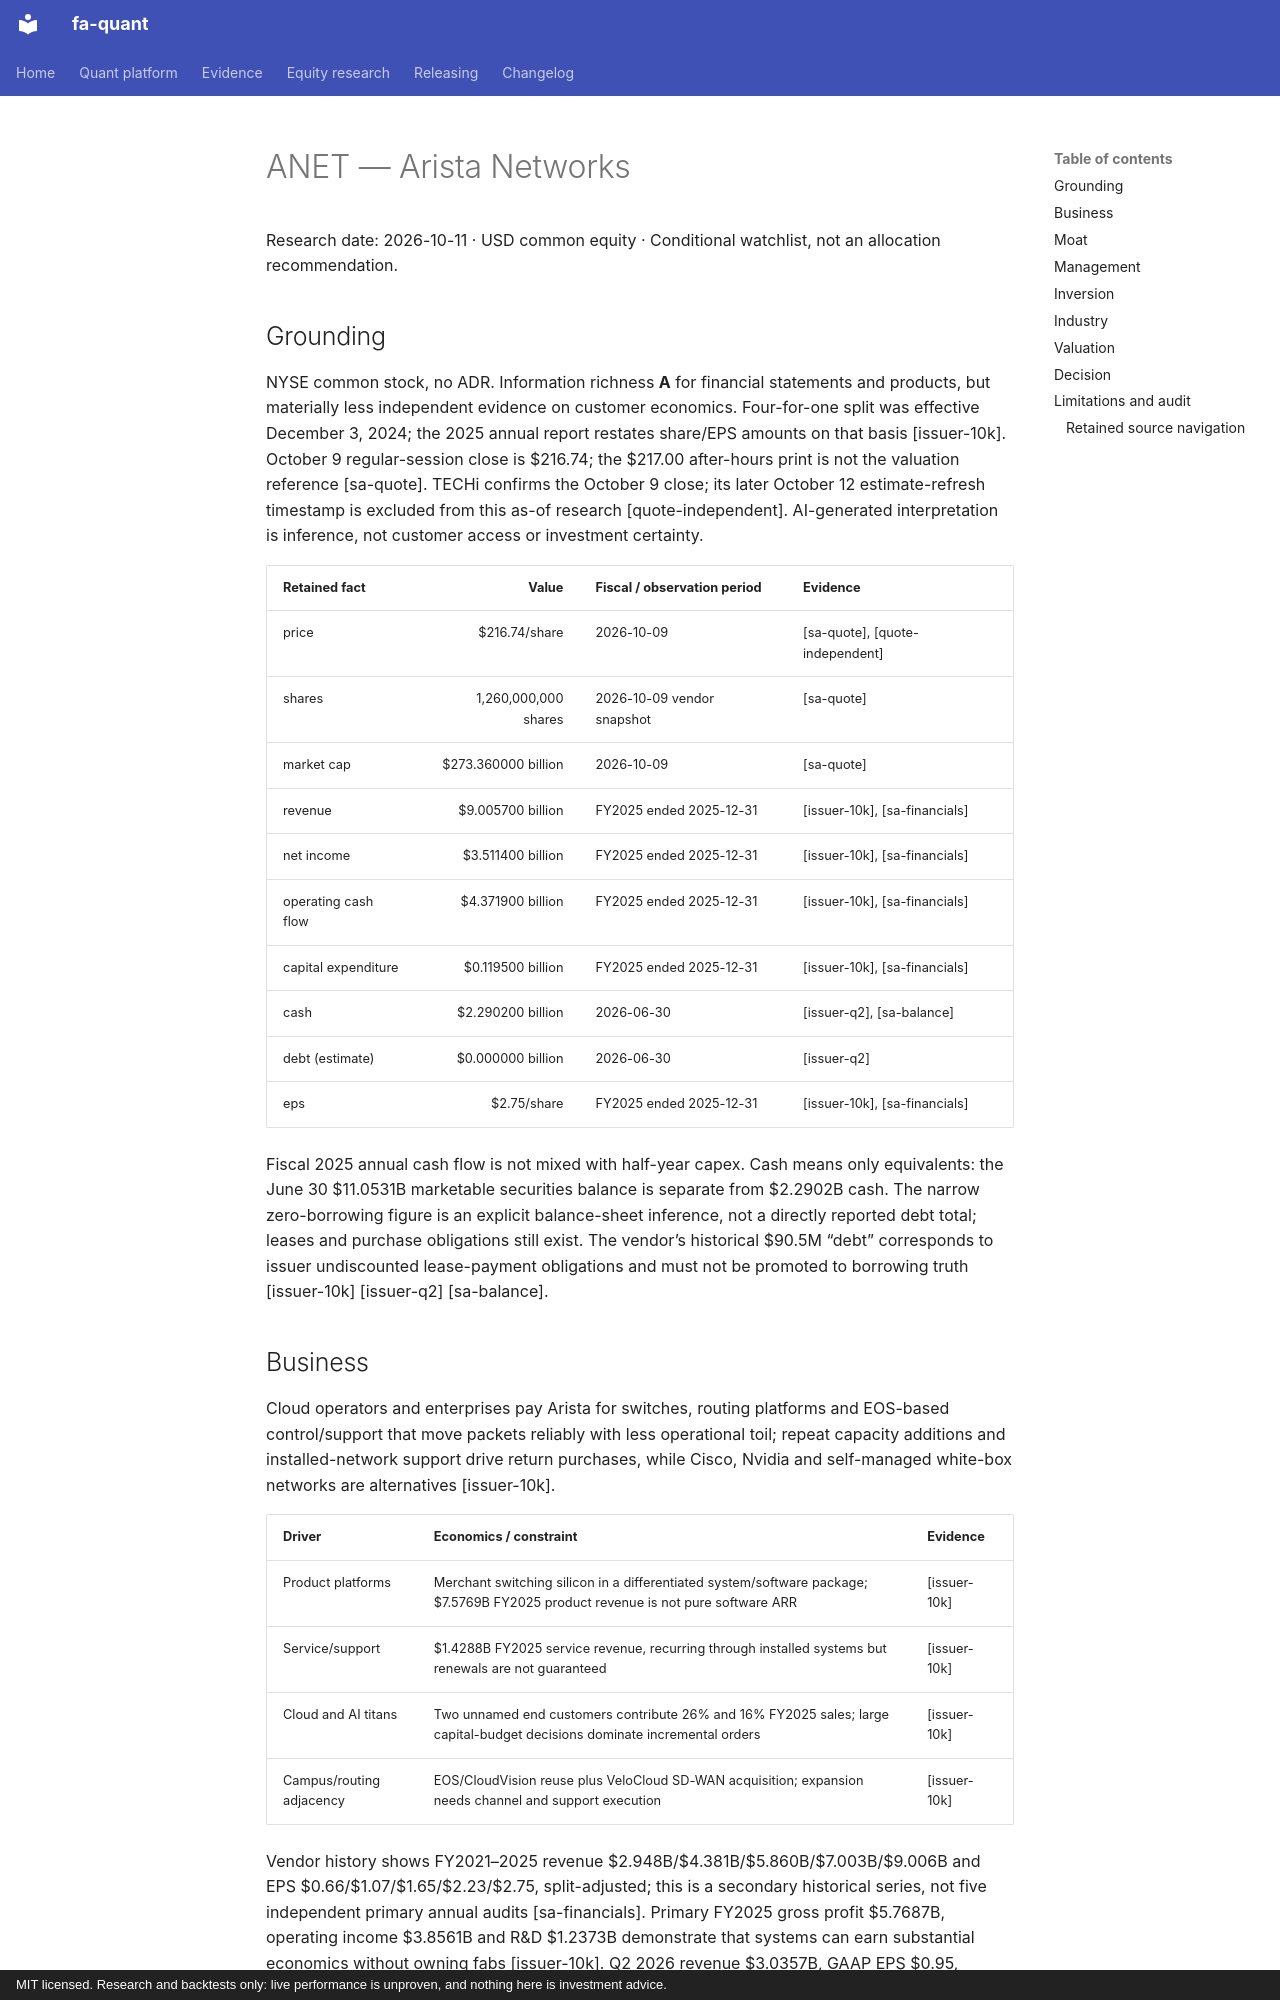

repository: BichengWang/financial-agent · page: research/tickers/ANET/2026-10-11/report/index.html · generator: mkdocs · copyright: MIT licensed. Research and backtests only: live performance is unproven, and nothing here is investment advice.

# ANET — Arista Networks
Research date: 2026-10-11 · USD common equity · Conditional watchlist, not an allocation recommendation.

## Grounding

NYSE common stock, no ADR. Information richness **A** for financial statements and products, but materially less independent evidence on customer economics. Four-for-one split was effective December 3, 2024; the 2025 annual report restates share/EPS amounts on that basis [issuer-10k]. October 9 regular-session close is $216.74; the $217.00 after-hours print is not the valuation reference [sa-quote]. TECHi confirms the October 9 close; its later October 12 estimate-refresh timestamp is excluded from this as-of research [quote-independent]. AI-generated interpretation is inference, not customer access or investment certainty.

| Retained fact | Value | Fiscal / observation period | Evidence |
|---|---:|---|---|
| price | $216.74/share | 2026-10-09 | [sa-quote], [quote-independent] |
| shares | 1,260,000,000 shares | 2026-10-09 vendor snapshot | [sa-quote] |
| market cap | $273.360000 billion | 2026-10-09 | [sa-quote] |
| revenue | $9.005700 billion | FY2025 ended 2025-12-31 | [issuer-10k], [sa-financials] |
| net income | $3.511400 billion | FY2025 ended 2025-12-31 | [issuer-10k], [sa-financials] |
| operating cash flow | $4.371900 billion | FY2025 ended 2025-12-31 | [issuer-10k], [sa-financials] |
| capital expenditure | $0.119500 billion | FY2025 ended 2025-12-31 | [issuer-10k], [sa-financials] |
| cash | $2.290200 billion | 2026-06-30 | [issuer-q2], [sa-balance] |
| debt (estimate) | $0.000000 billion | 2026-06-30 | [issuer-q2] |
| eps | $2.75/share | FY2025 ended 2025-12-31 | [issuer-10k], [sa-financials] |

Fiscal 2025 annual cash flow is not mixed with half-year capex. Cash means only equivalents: the June 30 $11.0531B marketable securities balance is separate from $2.2902B cash. The narrow zero-borrowing figure is an explicit balance-sheet inference, not a directly reported debt total; leases and purchase obligations still exist. The vendor’s historical $90.5M “debt” corresponds to issuer undiscounted lease-payment obligations and must not be promoted to borrowing truth [issuer-10k] [issuer-q2] [sa-balance].

## Business

Cloud operators and enterprises pay Arista for switches, routing platforms and EOS-based control/support that move packets reliably with less operational toil; repeat capacity additions and installed-network support drive return purchases, while Cisco, Nvidia and self-managed white-box networks are alternatives [issuer-10k].

| Driver | Economics / constraint | Evidence |
|---|---|---|
| Product platforms | Merchant switching silicon in a differentiated system/software package; $7.5769B FY2025 product revenue is not pure software ARR | [issuer-10k] |
| Service/support | $1.4288B FY2025 service revenue, recurring through installed systems but renewals are not guaranteed | [issuer-10k] |
| Cloud and AI titans | Two unnamed end customers contribute 26% and 16% FY2025 sales; large capital-budget decisions dominate incremental orders | [issuer-10k] |
| Campus/routing adjacency | EOS/CloudVision reuse plus VeloCloud SD-WAN acquisition; expansion needs channel and support execution | [issuer-10k] |

Vendor history shows FY2021–2025 revenue $2.948B/$4.381B/$5.860B/$7.003B/$9.006B and EPS $0.66/$1.07/$1.65/$2.23/$2.75, split-adjusted; this is a secondary historical series, not five independent primary annual audits [sa-financials]. Primary FY2025 gross profit $5.7687B, operating income $3.8561B and R&D $1.2373B demonstrate that systems can earn substantial economics without owning fabs [issuer-10k]. Q2 2026 revenue $3.0357B, GAAP EPS $0.95, operating margin 45.4%, and GAAP gross margin 62.9% versus 65.2% a year earlier show growth with product-mix/supplier pressure rather than invariant margins [issuer-q2].
Cash conversion needs scrutiny: FY2025 OCF includes $2.452B deferred-revenue increase, offsets $746.4M receivable growth, $412.5M inventory growth and $937.4M other-asset growth. Customer acceptance/deferred cost accounting affects timing; strong cash inflow is not proof every shipment earned its margin. SBC $439.2M is an economic ownership cost even though added back to OCF [issuer-10k]. Circle of competence: explain EOS, systems reliability and capital budgets; do not claim knowledge of unpublished hyperscaler deployment acceptance or next-generation rack architecture.
